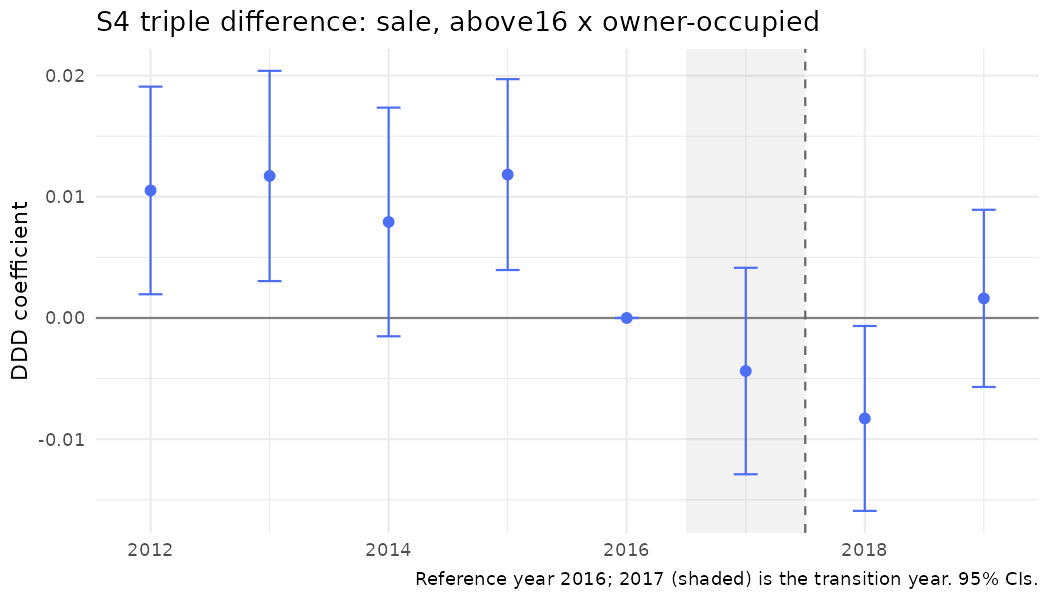

The table this chart was drawn from, first rows:
year, coef, se, strategy, outcome, spec_id, treat
2012, 0.01053, 0.004372, S4, sale, S4_above, above16 x owner
2013, 0.01172, 0.004426, S4, sale, S4_above, above16 x owner
2014, 0.007925, 0.004814, S4, sale, S4_above, above16 x owner
2015, 0.01184, 0.004019, S4, sale, S4_above, above16 x owner
2016, 0, 0, S4, sale, S4_above, above16 x owner
2017, -0.004378, 0.004347, S4, sale, S4_above, above16 x owner
2018, -0.00829, 0.003893, S4, sale, S4_above, above16 x owner
2019, 0.001618, 0.003731, S4, sale, S4_above, above16 x owner
